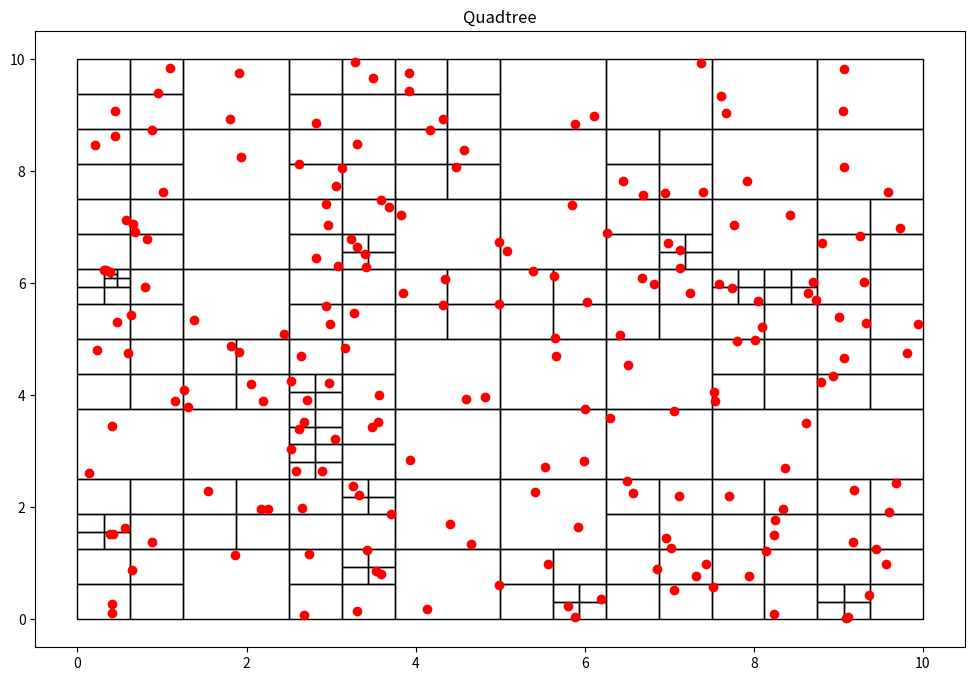

This figure's Python source:
import random as rand
import matplotlib.pyplot  as plt #biblioteca para graficar
import matplotlib.patches as pat 

class Particula():
    def __init__(self,x:float,y:float):
        self.x = x
        self.y = y

class Nodo():
    def __init__(self,x0:float, y0:float, w:float, h:float, particulas):
        self.x0= x0
        self.y0= y0
        self.ancho= w
        self.alto= h
        self.particulas= particulas
        self.hijos= []

    def get_ancho(self):
        return self.ancho

    def get_alto(self):
        return self.alto

    def get_particulas(self):
        return self.particulas
    
def subdivision_recursiva(nodo:Nodo, k:int):
    if len(nodo.particulas)<=k:
            return

    w_  = float(0.5*nodo.ancho)
    h_  = float(0.5*nodo.alto)

    p= cuantas_contiene(nodo.x0, nodo.y0, w_, h_, nodo.particulas)
    nodo.x1= Nodo(nodo.x0, nodo.y0, w_, h_, p)
    subdivision_recursiva(nodo.x1, k)

    p= cuantas_contiene(nodo.x0, nodo.y0+h_, w_, h_, nodo.particulas)
    nodo.x2= Nodo(nodo.x0, nodo.y0+h_, w_, h_, p)
    subdivision_recursiva(nodo.x2, k)

    p= cuantas_contiene(nodo.x0+w_, nodo.y0, w_, h_, nodo.particulas)
    nodo.x3= Nodo(nodo.x0 + w_, nodo.y0, w_, h_,p)
    subdivision_recursiva(nodo.x3,k)

    p= cuantas_contiene(nodo.x0+w_, nodo.y0+h_, w_, h_, nodo.particulas)

    nodo.x4 = Nodo(nodo.x0+w_, nodo.y0+h_, w_, h_, p)
    subdivision_recursiva(nodo.x4, k)

    nodo.hijos= [nodo.x1, nodo.x2,nodo.x3,nodo.x4]

def cuantas_contiene(x:float, y:float, w:float, h:float, particulas):
    pts= []
    for particula in particulas:
      if particula.x >=x and particula.x<= x+w and particula.y>=y and particula.y<= y+h:
        pts.append(particula)
    return pts

def encontrar_hijos(nodo):
    if not nodo.hijos:
        return[nodo]
    else:
        hijos= []
        for hijo in nodo.hijos:
            hijos += (encontrar_hijos(hijo))
    return hijos

class QTree():
    def __init__(self, k:int, n:int):
        self.umbral= k
        self.particulas = [Particula(rand.uniform(0,10),rand.uniform(0,10))for x in range(n)]
        self.root = Nodo(0,0,10,10, self.particulas)

    def add_particula(self):
        self.particulas.append(Particula(x,y))

    def get_paticula(self):
        return self.particula

    def subdividir(self):
        subdivision_recursiva(self.root, self.umbral)

    def visualizacion (self):
        fig= plt.figure(figsize=(12,8))
        plt.title("Quadtree")
        c= encontrar_hijos(self.root)
        print("Número de segmento: %d" %len(c))
        areas = set()
        for el in c:
            areas. add(el.ancho*el.ancho)
        print("Mínima área por segmento: %.3f units" %min(areas))
        for n in c:
            plt.gcf().gca().add_patch(pat.Rectangle((n.x0, n.y0), n.ancho, n.alto, fill= False))
        x= [particula.x for particula in self.particulas]
        y= [particula.y for particula in self.particulas]
        plt.plot(x,y, 'ro') # mueatra particulas como puntos rojos
        plt.show()
        return
qtree = QTree(2,200)
qtree.subdividir()
qtree.visualizacion()

